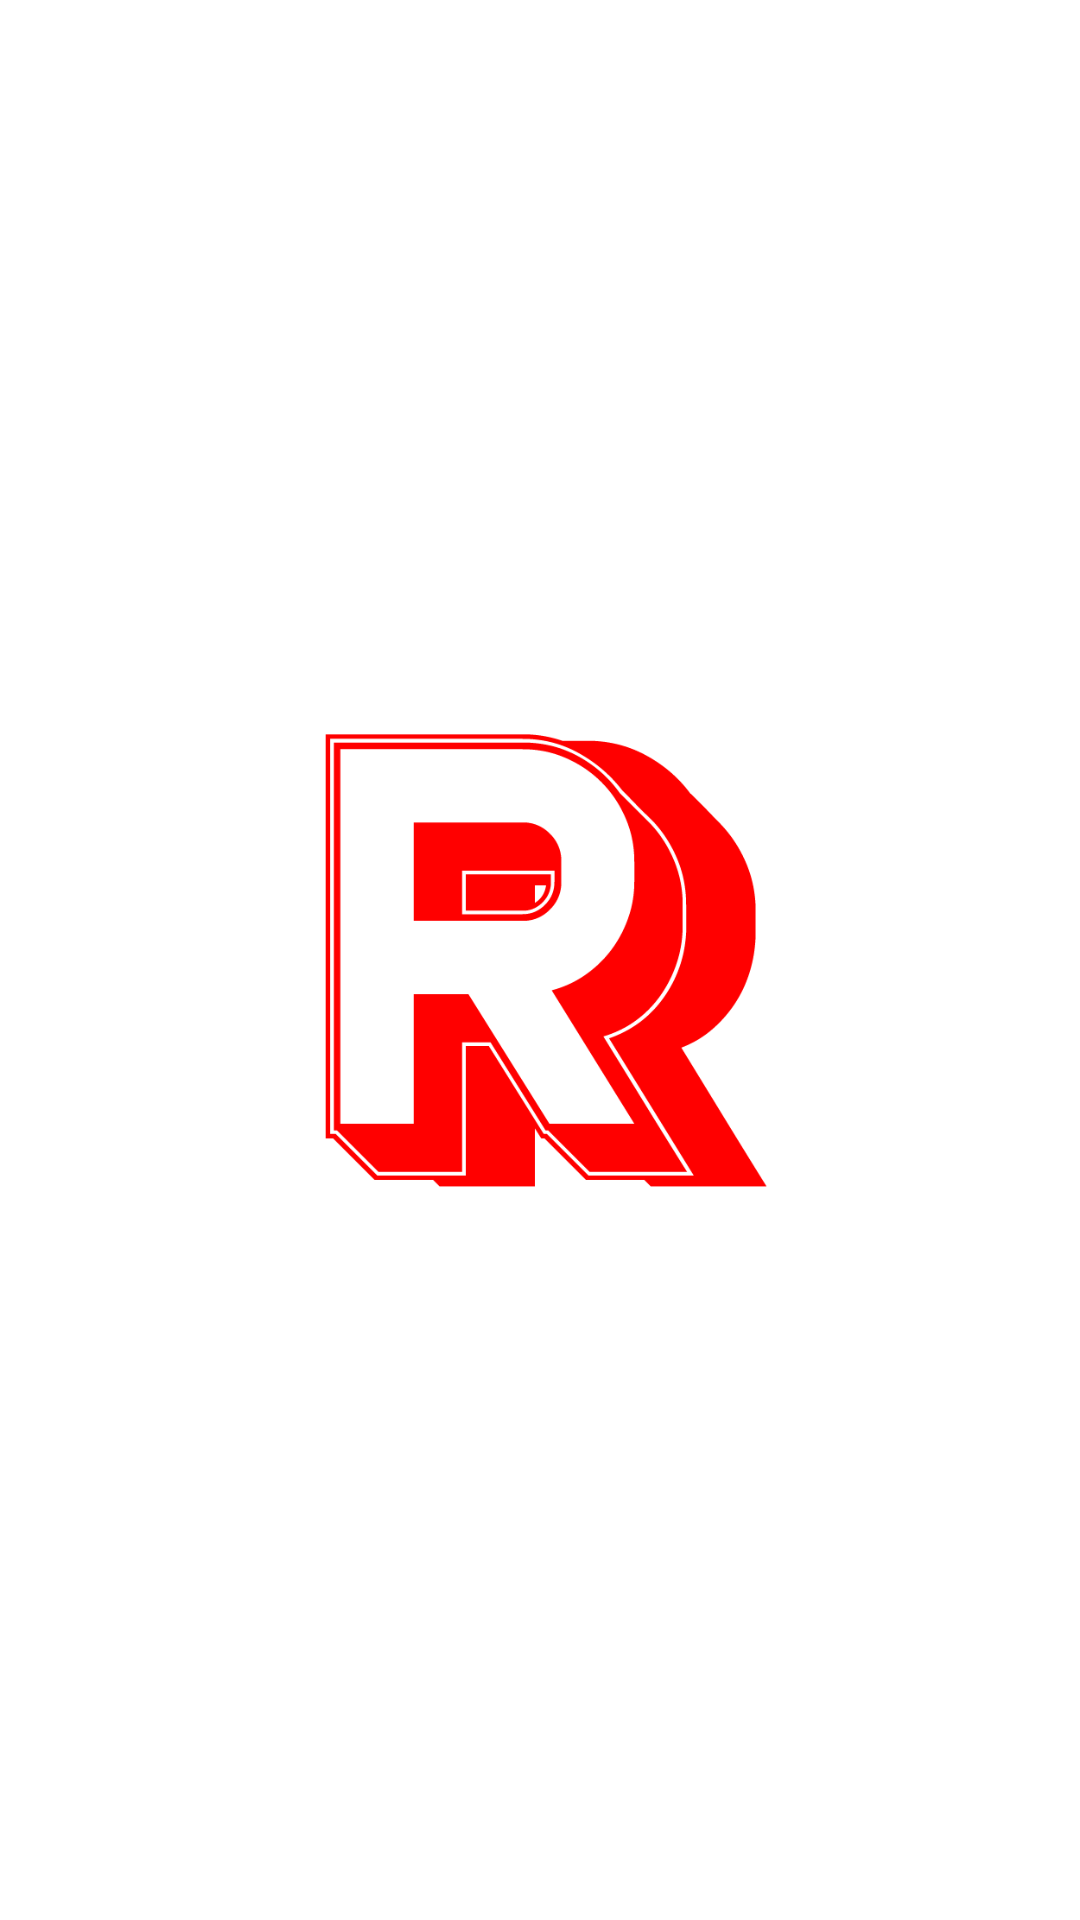

This screen was rendered from an Android layout file. Write that file and the resources it references.
<!-- AndroidManifest.xml: application theme Theme.RecomiendaME -->
<!-- res/layout/activity_splash.xml -->
<?xml version="1.0" encoding="utf-8"?>
<androidx.constraintlayout.widget.ConstraintLayout xmlns:android="http://schemas.android.com/apk/res/android"
    xmlns:app="http://schemas.android.com/apk/res-auto"
    xmlns:tools="http://schemas.android.com/tools"
    android:layout_width="match_parent"
    android:layout_height="match_parent"
    tools:context=".ui.splash.SplashActivity">

    <ImageView
        android:id="@+id/imageView2"
        android:layout_width="169dp"
        android:layout_height="185dp"
        android:contentDescription="@string/app_name"
        app:layout_constraintBottom_toBottomOf="parent"
        app:layout_constraintEnd_toEndOf="parent"
        app:layout_constraintStart_toStartOf="parent"
        app:layout_constraintTop_toTopOf="parent"
        app:srcCompat="@drawable/splash" />
</androidx.constraintlayout.widget.ConstraintLayout>
<!-- resources referenced by this layout -->
<resources>
  <!-- drawable splash: png bitmap (drawable-v24, 17438 bytes) -->
  <string name="app_name">RecomiendaME</string>
  <style name="Theme.RecomiendaME" parent="Theme.MaterialComponents.DayNight.DarkActionBar">
          
          <item name="colorPrimary">@color/primary</item>
          <item name="colorPrimaryVariant">@color/primary_light</item>
          <item name="colorOnPrimary">@color/white</item>
          
          <item name="colorSecondary">@color/accent</item>
          <item name="colorSecondaryVariant">@color/primary_light</item>
          <item name="colorOnSecondary">@color/black</item>
          
          <item name="android:statusBarColor" tools:targetApi="l">?attr/colorPrimaryVariant</item>
          
      </style>
  <color name="primary">#F44336</color>
  <color name="primary_light">#FFCDD2</color>
  <color name="white">#FFFFFFFF</color>
  <color name="accent">#795548</color>
  <color name="black">#FF000000</color>
</resources>
